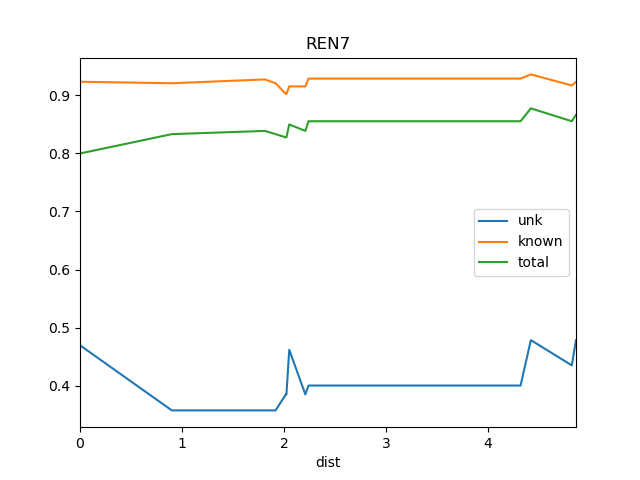

The table this chart was drawn from, first rows:
dist, known, total, train_docs, unk
0.0, 0.9237, 0.8, {'REN8'}, 0.4694
0.9, 0.9211, 0.8333, {'REN2', 'REN1', 'REN8', 'REN4', 'REN3'}, 0.3571
1.813, 0.9276, 0.8389, {'REN2', 'SRR1', 'REN1', 'REN8', 'REN4',…, 0.3571
1.917, 0.9211, 0.8333, {'REN8', 'REN2', 'SRR1', 'REN1', 'SOS1',…, 0.3571
2.017, 0.9026, 0.8278, {'REN8', 'REN2', 'REN10', 'SRR1', 'REN1'…, 0.3846
2.023, 0.9026, 0.8278, {'REN8', 'REN2', 'REN9', 'WS1', 'REN10',…, 0.3846
2.051, 0.9156, 0.85, {'REN8', 'REN2', 'WS1', 'REN10', 'St2', …, 0.4615
2.209, 0.9156, 0.8389, {'REN2', 'REN9', 'REN6', 'WS1', 'REN5', …, 0.3846
2.239, 0.929, 0.8556, {'REN8', 'REN2', 'REN9', 'REN6', 'WS1', …, 0.4
2.506, 0.929, 0.8556, {'REN8', 'REN2', 'REN9', 'REN6', 'WS1', …, 0.4
2.857, 0.929, 0.8556, {'REN2', 'REN3', 'REN9', 'REN12', 'WS1',…, 0.4
4.318, 0.929, 0.8556, {'REN5', 'BS1', 'REN6', 'St2', 'REN10', …, 0.4
4.419, 0.9363, 0.8778, {'Ko', 'REN5', 'BS1', 'REN6', 'REN10', '…, 0.4783
4.82, 0.9172, 0.8556, {'Ko', 'REN5', 'BS1', 'REN6', 'St2', 'RE…, 0.4348
4.861, 0.9236, 0.8667, {'Ko', 'REN5', 'BS1', 'DSR', 'REN6', 'St…, 0.4783
